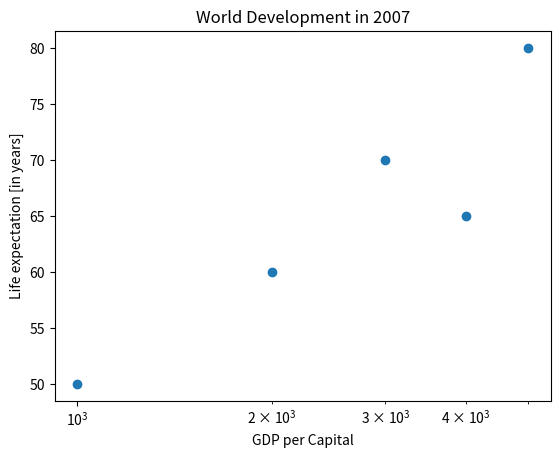

The script that saved this image:
#!/usr/bin/env python3
import matplotlib.pyplot as plt

gdp_cap=[1000,2000,3000,4000,5000]
life_exp=[50,60,70,65,80]

#Basic scatter plot, log scale
plt.scatter(gdp_cap,life_exp)
plt.xscale('log')

#strings for label and title
xlab='GDP per Capital'
ylab='Life expectation [in years]'
title='World Development in 2007'

#add axis label
plt.xlabel(xlab)
plt.ylabel(ylab)

#add title
plt.title(title)

plt.savefig('scatter.png')
